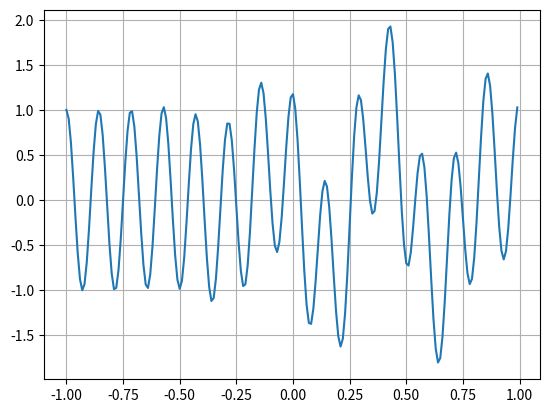

The script that saved this image: (Note: this script raises an exception after producing the figure.)

from scipy import signal
import matplotlib.pyplot as plt
import numpy as np


t = np.linspace(-1, 1, 200, endpoint=False)
sig  = np.cos(2 * np.pi * 7 * t) + signal.gausspulse(t - 0.4, fc=2)
fig1,handler = plt.subplots()
handler.grid(True)
handler.plot(t,sig)
#

widths = np.arange(1, 31)
cwtmatr = signal.cwt(sig, signal.ricker, widths)
fig2,handler2 = plt.subplots()
plt.imshow(cwtmatr, extent=[-1, 1, 1, 31], cmap='PRGn', aspect='auto',vmax=abs(cwtmatr).max(), vmin=-abs(cwtmatr).max())
#handler2.plt.show()

plt.show()
